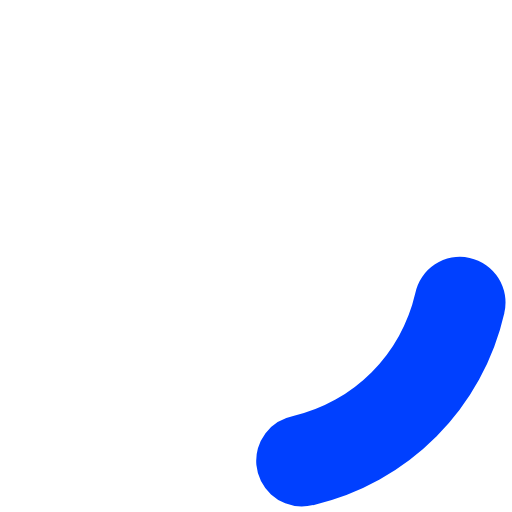
t = 0.00 s
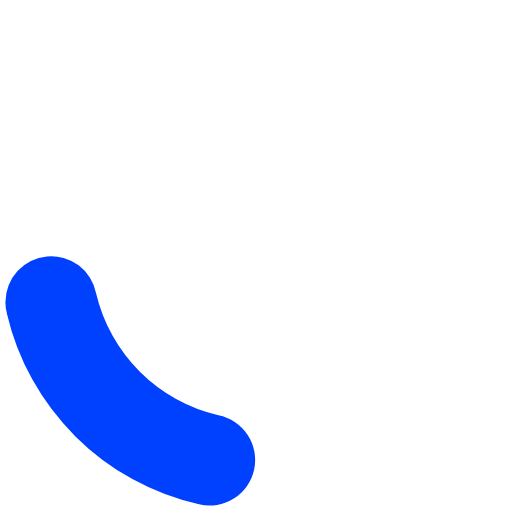
t = 0.15 s
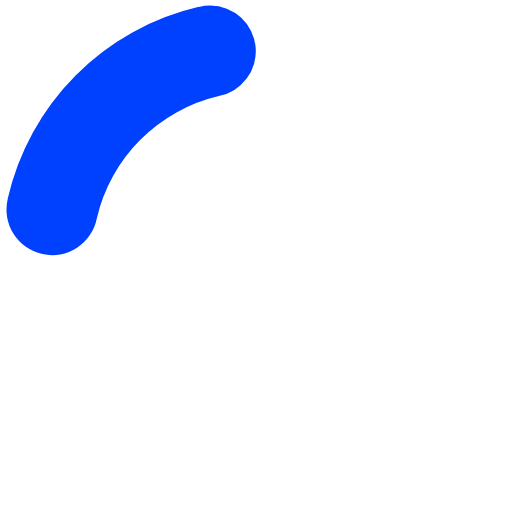
t = 0.30 s
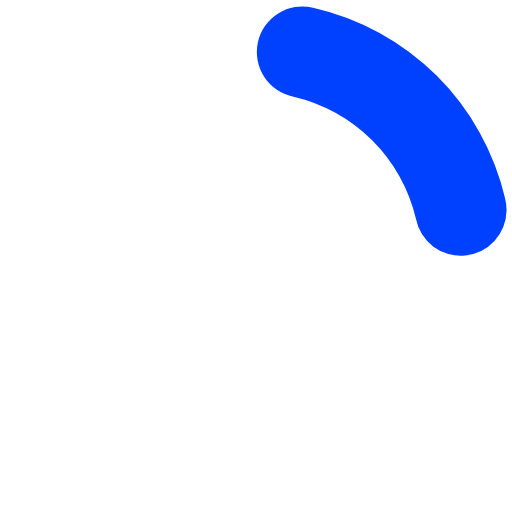
t = 0.45 s

The animated SVG that drew these frames (rendered in a browser with its animation timeline set to each time). Animation: 1 SMIL element (animateTransform=1); one cycle of 0.60 s, repeats indefinitely.

<?xml version="1.0" encoding="UTF-8" standalone="no"?><svg xmlns:svg="http://www.w3.org/2000/svg" xmlns="http://www.w3.org/2000/svg" xmlns:xlink="http://www.w3.org/1999/xlink" version="1.0" width="64px" height="64px" viewBox="0 0 128 128" xml:space="preserve"><rect x="0" y="0" width="100%" height="100%" fill="#FFFFFF" /><g><path d="M75.4 126.63a11.43 11.43 0 0 1-2.1-22.65 40.9 40.9 0 0 0 30.5-30.6 11.4 11.4 0 1 1 22.27 4.87h.02a63.77 63.77 0 0 1-47.8 48.05v-.02a11.38 11.38 0 0 1-2.93.37z" fill="#0040ff"/><animateTransform attributeName="transform" type="rotate" from="0 64 64" to="360 64 64" dur="600ms" repeatCount="indefinite"></animateTransform></g></svg>
